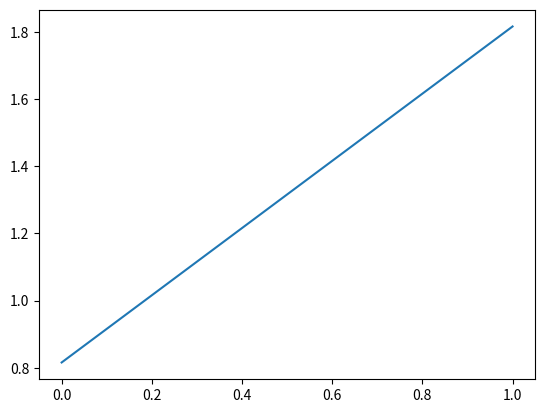

Reproduce this figure in Python.
import numpy as np
import scipy.integrate as integrate
import matplotlib.pyplot as plt
import fractions

def heat_equation(alpha_sqrd, l, f, n_upper=10):
    """
    returns the function for the heat equation, 
    this function takes in the parms t time and x
    pos
    
    Arguments:
        alpha_sqrd {number} -- the alpha squared
        l {number} -- length of bar
        f {function} -- function f(x)
    """ 
    def _multi_sum(iter_func, *var):

        total = 0
        for func in iter_func:
            total += func(*var)
        return total
            

    def b(n):
        """calculates the b(n) for the heat equation
        
        Arguments:
            n {int} -- possition in the n
        """
        return integrate.quad(lambda x : f(x) * np.sin((1 / l) * n * np.pi * x) ,0, l)[0]

    base_func = lambda x, t, n : b(n) + np.sin(np.pi * n * x / l) * np.e ** (-1 * alpha_sqrd * (np.pi ** 2) * (n ** 2)  * t / (l ** 2))
    return lambda x, t : _multi_sum((lambda x, t :base_func(x, t, n) for n in range(1, n_upper)), x, t)

def graph_heat_equation_t(alpha_sqrd, l, f, t=0):
    x = np.arange(0, l)
    y = heat_equation(alpha_sqrd, l, f)(x, t)
    plt.plot(x, y)

def animate_heat_equation(heat_eq):
    raise NotImplementedError
    

def tests():
    l = 2
    alpha_sqrd = 2
    f = lambda x : x ** 2

    graph_heat_equation_t(alpha_sqrd, l, f)
    plt.show()

tests()